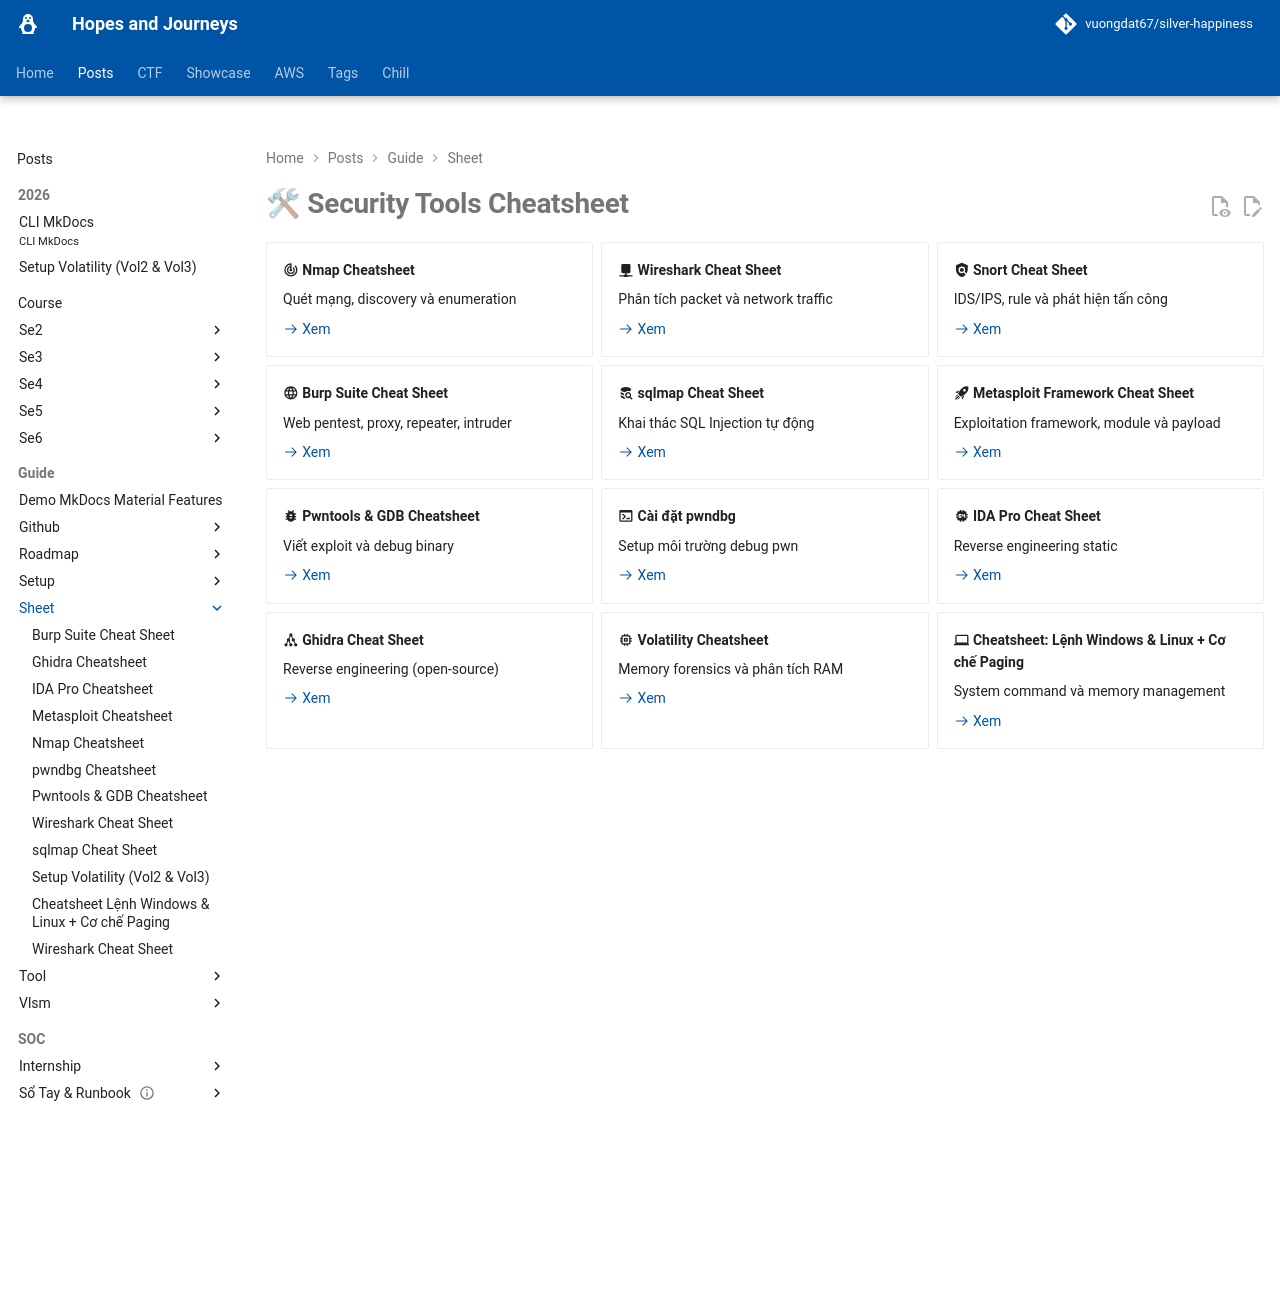

repository: vuongdat67/silver-happiness · page: posts/guide/sheet/index.html · generator: mkdocs

---
hide: toc
---

# 🛠 Security Tools Cheatsheet

<div class="grid cards" markdown>

-   :material-radar: __Nmap Cheatsheet__

    Quét mạng, discovery và enumeration

    [:octicons-arrow-right-24: Xem](nmap.md)

-   :material-network: __Wireshark Cheat Sheet__

    Phân tích packet và network traffic

    [:octicons-arrow-right-24: Xem](wireshark.md)

-   :material-shield-search: __Snort Cheat Sheet__

    IDS/IPS, rule và phát hiện tấn công

    [:octicons-arrow-right-24: Xem](snort.md)

-   :material-web: __Burp Suite Cheat Sheet__

    Web pentest, proxy, repeater, intruder

    [:octicons-arrow-right-24: Xem](burpsuite.md)

-   :material-database-search: __sqlmap Cheat Sheet__

    Khai thác SQL Injection tự động

    [:octicons-arrow-right-24: Xem](sqlmap.md)

-   :material-rocket-launch: __Metasploit Framework Cheat Sheet__

    Exploitation framework, module và payload

    [:octicons-arrow-right-24: Xem](metasploit.md)

-   :material-bug: __Pwntools & GDB Cheatsheet__

    Viết exploit và debug binary

    [:octicons-arrow-right-24: Xem](pwntools.md)

-   :material-console: __Cài đặt pwndbg__

    Setup môi trường debug pwn

    [:octicons-arrow-right-24: Xem](pwndbgsheet.md)

-   :material-cpu-64-bit: __IDA Pro Cheat Sheet__

    Reverse engineering static

    [:octicons-arrow-right-24: Xem](idapro.md)

-   :material-graph: __Ghidra Cheat Sheet__

    Reverse engineering (open-source)

    [:octicons-arrow-right-24: Xem](ghidra.md)

-   :material-memory: __Volatility Cheatsheet__

    Memory forensics và phân tích RAM

    [:octicons-arrow-right-24: Xem](volsheet.md)

-   :material-laptop: __Cheatsheet: Lệnh Windows & Linux + Cơ chế Paging__

    System command và memory management

    [:octicons-arrow-right-24: Xem](winux.md)

</div>
